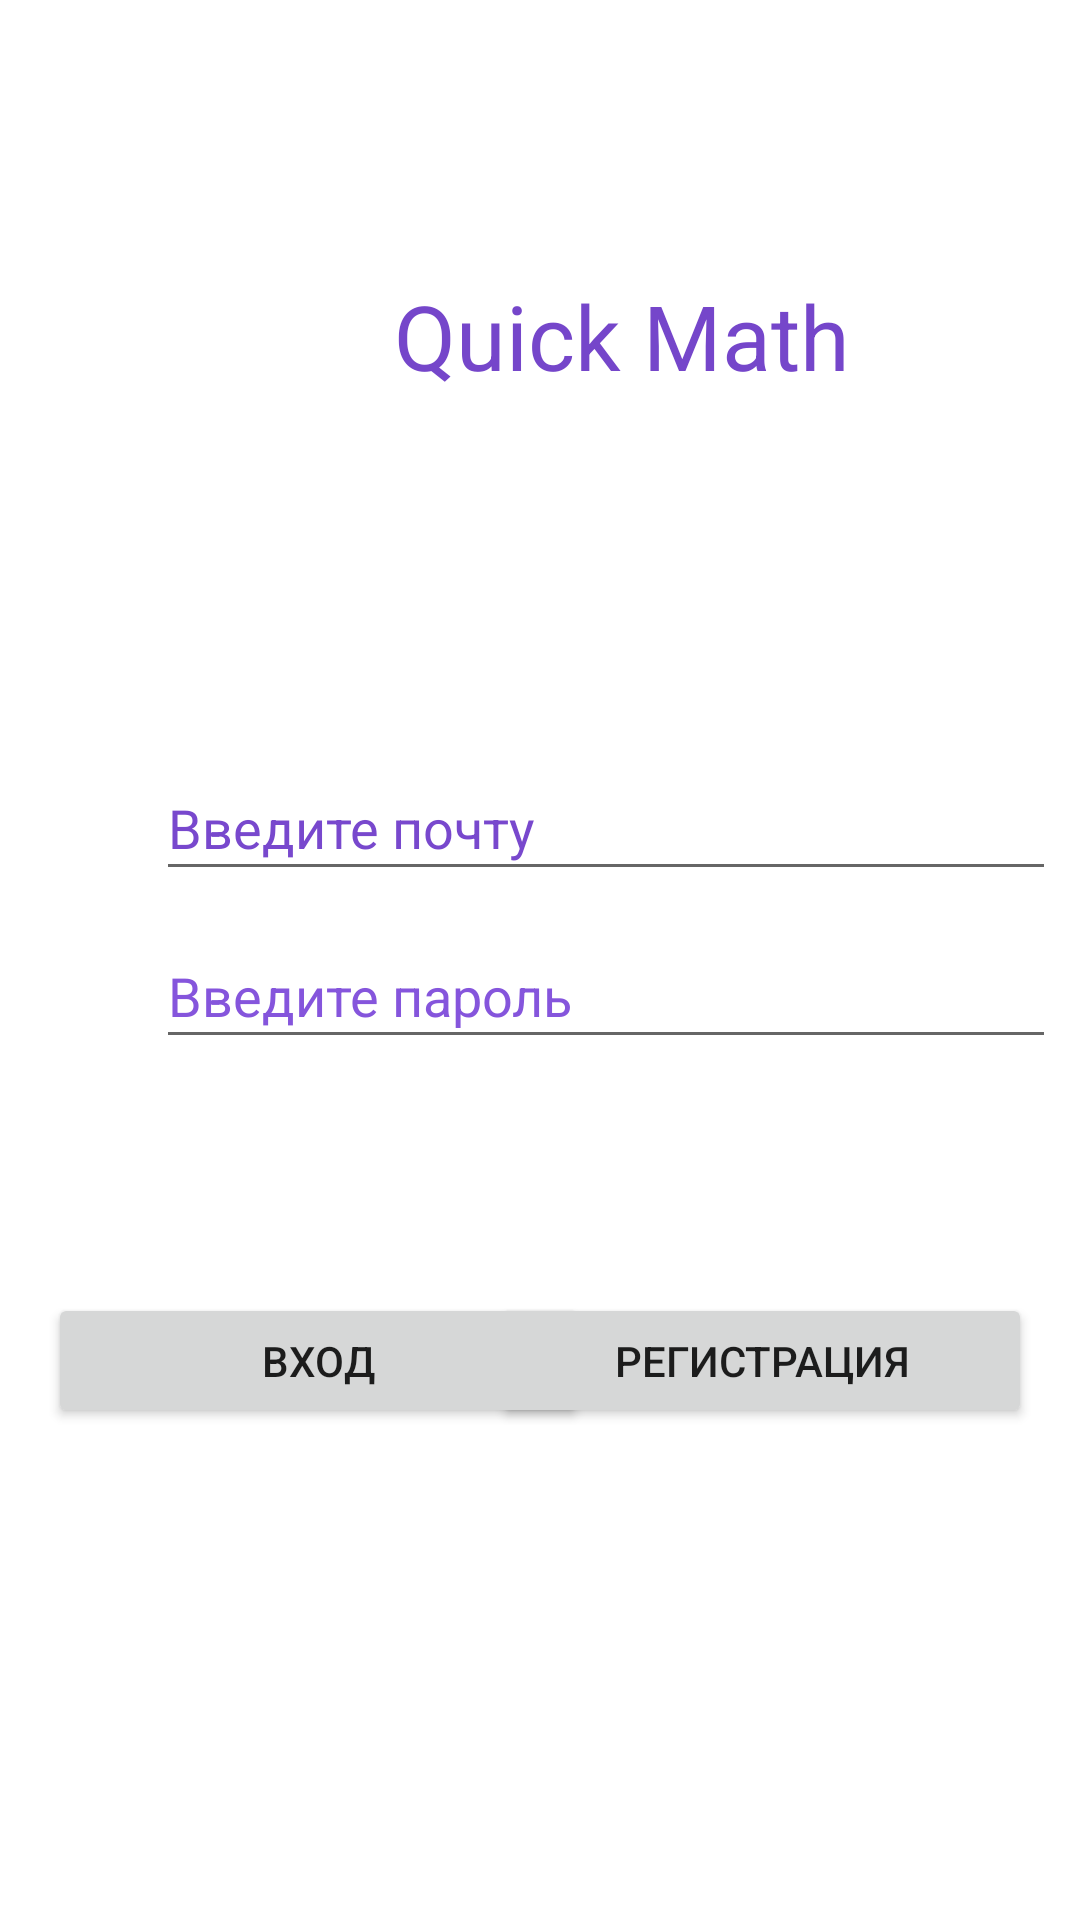

Layout XML and referenced resources for this Android screen:
<!-- AndroidManifest.xml: application theme Theme.Quickmath -->
<!-- res/layout/activity_main.xml -->
<?xml version="1.0" encoding="utf-8"?>
<androidx.constraintlayout.widget.ConstraintLayout xmlns:android="http://schemas.android.com/apk/res/android"
    xmlns:app="http://schemas.android.com/apk/res-auto"
    xmlns:tools="http://schemas.android.com/tools"
    android:layout_width="match_parent"
    android:layout_height="match_parent"
    tools:context=".MainActivity">

    <EditText
        android:id="@+id/password"
        android:layout_width="300dp"
        android:layout_height="45dp"
        android:layout_marginStart="52dp"
        android:layout_marginTop="308dp"
        android:ems="10"
        android:hint="Введите пароль"
        android:inputType="textPersonName"
        android:textColorHint="#8555DC"
        app:layout_constraintStart_toStartOf="parent"
        app:layout_constraintTop_toTopOf="parent" />

    <EditText
        android:id="@+id/email"
        android:layout_width="300dp"
        android:layout_height="45dp"
        android:layout_marginStart="52dp"
        android:layout_marginTop="252dp"
        android:ems="10"
        android:hint="Введите почту"
        android:inputType="textPersonName"
        android:textColorHint="#7848CD"
        app:layout_constraintStart_toStartOf="parent"
        app:layout_constraintTop_toTopOf="parent" />

    <Button
        android:id="@+id/registration"
        android:layout_width="180dp"
        android:layout_height="45dp"
        android:layout_marginEnd="16dp"
        android:layout_marginBottom="164dp"
        android:text="регистрация"
        app:layout_constraintBottom_toBottomOf="parent"
        app:layout_constraintEnd_toEndOf="parent" />

    <Button
        android:id="@+id/login"
        android:layout_width="180dp"
        android:layout_height="45dp"
        android:layout_marginStart="16dp"
        android:layout_marginBottom="164dp"
        android:text="вход"
        app:layout_constraintBottom_toBottomOf="parent"
        app:layout_constraintStart_toStartOf="parent" />

    <TextView
        android:id="@+id/textView"
        android:layout_width="299dp"
        android:layout_height="44dp"
        android:layout_marginStart="58dp"
        android:layout_marginTop="90dp"
        android:gravity="center"
        android:text="Quick Math"
        android:textColor="#7546CA"
        android:textSize="30sp"
        app:layout_constraintStart_toStartOf="parent"
        app:layout_constraintTop_toTopOf="parent" />

</androidx.constraintlayout.widget.ConstraintLayout>
<!-- resources referenced by this layout -->
<resources>
  <style name="Theme.Quickmath" parent="Theme.MaterialComponents.DayNight.DarkActionBar">
          
          <item name="colorPrimary">@color/purple_500</item>
          <item name="colorPrimaryVariant">@color/purple_700</item>
          <item name="colorOnPrimary">@color/white</item>
          
          <item name="colorSecondary">@color/teal_200</item>
          <item name="colorSecondaryVariant">@color/teal_700</item>
          <item name="colorOnSecondary">@color/black</item>
          
          <item name="android:statusBarColor" tools:targetApi="l">?attr/colorPrimaryVariant</item>
          
      </style>
  <!-- not gathered from this repository: default colours our renderer supplied (Android Studio template values) -->
  <color name="purple_500">#FF6200EE</color>
  <color name="purple_700">#FF3700B3</color>
  <color name="teal_200">#FF03DAC5</color>
  <color name="teal_700">#FF018786</color>
  <color name="black">#FF000000</color>
  <color name="white">#FFFFFFFF</color>
</resources>
